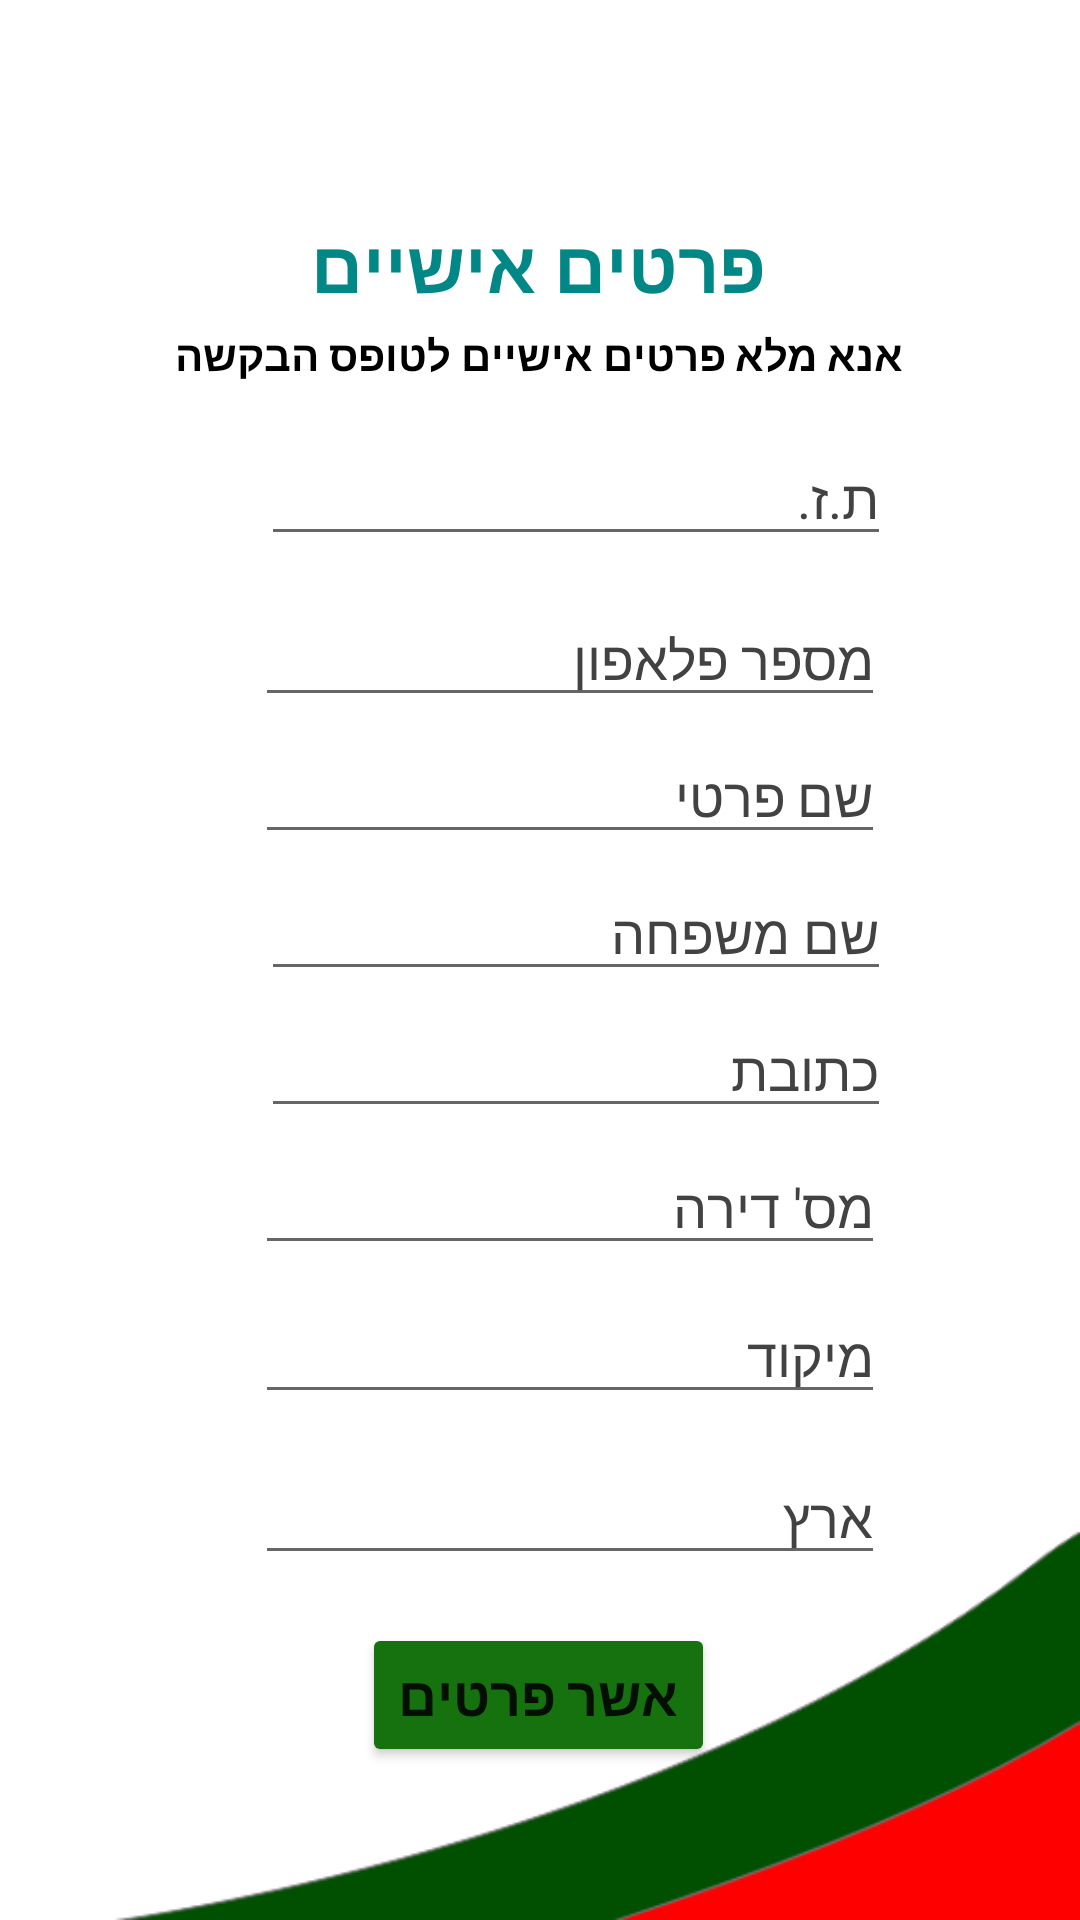

Write the Android layout XML for this screen, with the resource values it uses.
<!-- AndroidManifest.xml: application theme Theme.EasyPass -->
<!-- res/layout/activity_advanced_register.xml -->
<?xml version="1.0" encoding="utf-8"?>
<androidx.constraintlayout.widget.ConstraintLayout xmlns:android="http://schemas.android.com/apk/res/android"
  xmlns:app="http://schemas.android.com/apk/res-auto"
  xmlns:tools="http://schemas.android.com/tools"
  android:layout_width="match_parent"
  android:layout_height="match_parent"
  android:background="@drawable/two_bg"
  tools:context=".AdvancedRegisterActivity">

  <TextView
    android:id="@+id/textView5"
    android:layout_width="184dp"
    android:layout_height="wrap_content"
    android:layout_marginTop="72dp"
    android:text="פרטים אישיים"
    android:textAlignment="center"
    android:textColor="@color/teal_700"
    android:textDirection="firstStrongRtl"
    android:textSize="24sp"
    android:textStyle="bold"
    app:layout_constraintEnd_toEndOf="parent"
    app:layout_constraintHorizontal_bias="0.497"
    app:layout_constraintStart_toStartOf="parent"
    app:layout_constraintTop_toTopOf="parent" />

  <EditText
    android:id="@+id/sign_address"
    android:layout_width="wrap_content"
    android:layout_height="wrap_content"
    android:layout_marginTop="4dp"
    android:ems="10"
    android:hint="כתובת"
    android:textColorHint="@color/cardview_dark_background"
    android:inputType="textPersonName"
    app:layout_constraintStart_toStartOf="@+id/sign_last_name"
    app:layout_constraintTop_toBottomOf="@+id/sign_last_name" />

  <Button
    android:id="@+id/sign_up_btn"
    android:layout_width="wrap_content"
    android:layout_height="wrap_content"
    android:layout_marginTop="16dp"
    android:backgroundTint="#15720F"
    android:text="אשר פרטים"
    android:textSize="18sp"
    android:textStyle="bold"
    app:layout_constraintEnd_toEndOf="parent"
    app:layout_constraintHorizontal_bias="0.498"
    app:layout_constraintStart_toStartOf="parent"
    app:layout_constraintTop_toBottomOf="@+id/sign_country" />

  <EditText
    android:id="@+id/sign_zip_code"
    android:layout_width="wrap_content"
    android:layout_height="wrap_content"
    android:layout_marginTop="8dp"
    android:ems="10"
    android:hint="מיקוד"
    android:textColorHint="@color/cardview_dark_background"
    android:inputType="number"
    android:maxLength="7"
    app:layout_constraintStart_toStartOf="@+id/sign_apartment"
    app:layout_constraintTop_toBottomOf="@+id/sign_apartment" />

  <EditText
    android:id="@+id/sign_id"
    android:layout_width="wrap_content"
    android:layout_height="wrap_content"
    android:layout_marginTop="16dp"
    android:layout_marginEnd="4dp"
    android:ems="10"
    android:hint="ת.ז."
    android:textColorHint="@color/cardview_dark_background"
    android:inputType="number"
    android:maxLength="9"
    app:layout_constraintEnd_toEndOf="@+id/textView20"
    app:layout_constraintTop_toBottomOf="@+id/textView20" />

  <EditText
    android:id="@+id/sign_phone"
    android:layout_width="wrap_content"
    android:layout_height="wrap_content"
    android:layout_marginTop="12dp"
    android:layout_marginEnd="2dp"
    android:ems="10"
    android:hint="מספר פלאפון"
    android:textColorHint="@color/cardview_dark_background"
    android:inputType="number"
    android:maxLength="10"
    app:layout_constraintEnd_toEndOf="@+id/sign_id"
    app:layout_constraintTop_toBottomOf="@+id/sign_id" />

  <EditText
    android:id="@+id/sign_first_name"
    android:layout_width="wrap_content"
    android:layout_height="wrap_content"
    android:layout_marginTop="4dp"
    android:ems="10"
    android:hint="שם פרטי"
    android:textColorHint="@color/cardview_dark_background"
    android:inputType="text"
    app:layout_constraintStart_toStartOf="@+id/sign_phone"
    app:layout_constraintTop_toBottomOf="@+id/sign_phone" />

  <EditText
    android:id="@+id/sign_country"
    android:layout_width="wrap_content"
    android:layout_height="wrap_content"
    android:layout_marginTop="12dp"
    android:ems="10"
    android:hint="ארץ"
    android:textColorHint="@color/cardview_dark_background"
    android:inputType="text"
    android:maxLength="15"
    app:layout_constraintStart_toStartOf="@+id/sign_zip_code"
    app:layout_constraintTop_toBottomOf="@+id/sign_zip_code" />

  <EditText
    android:id="@+id/sign_apartment"
    android:layout_width="wrap_content"
    android:layout_height="wrap_content"
    android:layout_marginTop="4dp"
    android:layout_marginEnd="2dp"
    android:ems="10"
    android:hint="מס' דירה"
    android:textColorHint="@color/cardview_dark_background"
    android:inputType="textPersonName"
    app:layout_constraintEnd_toEndOf="@+id/sign_address"
    app:layout_constraintTop_toBottomOf="@+id/sign_address" />

  <EditText
    android:id="@+id/sign_last_name"
    android:layout_width="wrap_content"
    android:layout_height="wrap_content"
    android:layout_marginStart="2dp"
    android:layout_marginTop="4dp"
    android:ems="10"
    android:hint="שם משפחה"
    android:textColorHint="@color/cardview_dark_background"
    android:inputType="textUri"
    app:layout_constraintStart_toStartOf="@+id/sign_first_name"
    app:layout_constraintTop_toBottomOf="@+id/sign_first_name" />

  <TextView
    android:id="@+id/textView20"
    android:layout_width="wrap_content"
    android:layout_height="wrap_content"
    android:layout_marginTop="4dp"
    android:text="אנא מלא פרטים אישיים לטופס הבקשה"
    android:textColor="@color/black"
    android:textStyle="bold"
    app:layout_constraintEnd_toEndOf="parent"
    app:layout_constraintHorizontal_bias="0.497"
    app:layout_constraintStart_toStartOf="parent"
    app:layout_constraintTop_toBottomOf="@+id/textView5" />

</androidx.constraintlayout.widget.ConstraintLayout>
<!-- resources referenced by this layout -->
<resources>
  <!-- drawable two_bg: png bitmap (drawable-v24, 16131 bytes) -->
  <style name="Theme.EasyPass" parent="Theme.MaterialComponents.DayNight.DarkActionBar">
          
          <item name="colorPrimary">@color/purple_500</item>
          <item name="colorPrimaryVariant">@color/purple_700</item>
          <item name="colorOnPrimary">@color/white</item>
          
          <item name="colorSecondary">@color/teal_200</item>
          <item name="colorSecondaryVariant">@color/teal_700</item>
          <item name="colorOnSecondary">@color/black</item>
          
          <item name="android:statusBarColor" tools:targetApi="l">?attr/colorPrimaryVariant</item>
          
      </style>
  <!-- not gathered from this repository: default colours our renderer supplied (Android Studio template values) -->
  <color name="purple_500">#FF6200EE</color>
  <color name="purple_700">#FF3700B3</color>
  <color name="teal_200">#FF03DAC5</color>
  <color name="teal_700">#FF018786</color>
  <color name="black">#FF000000</color>
  <color name="white">#FFFFFFFF</color>
</resources>
